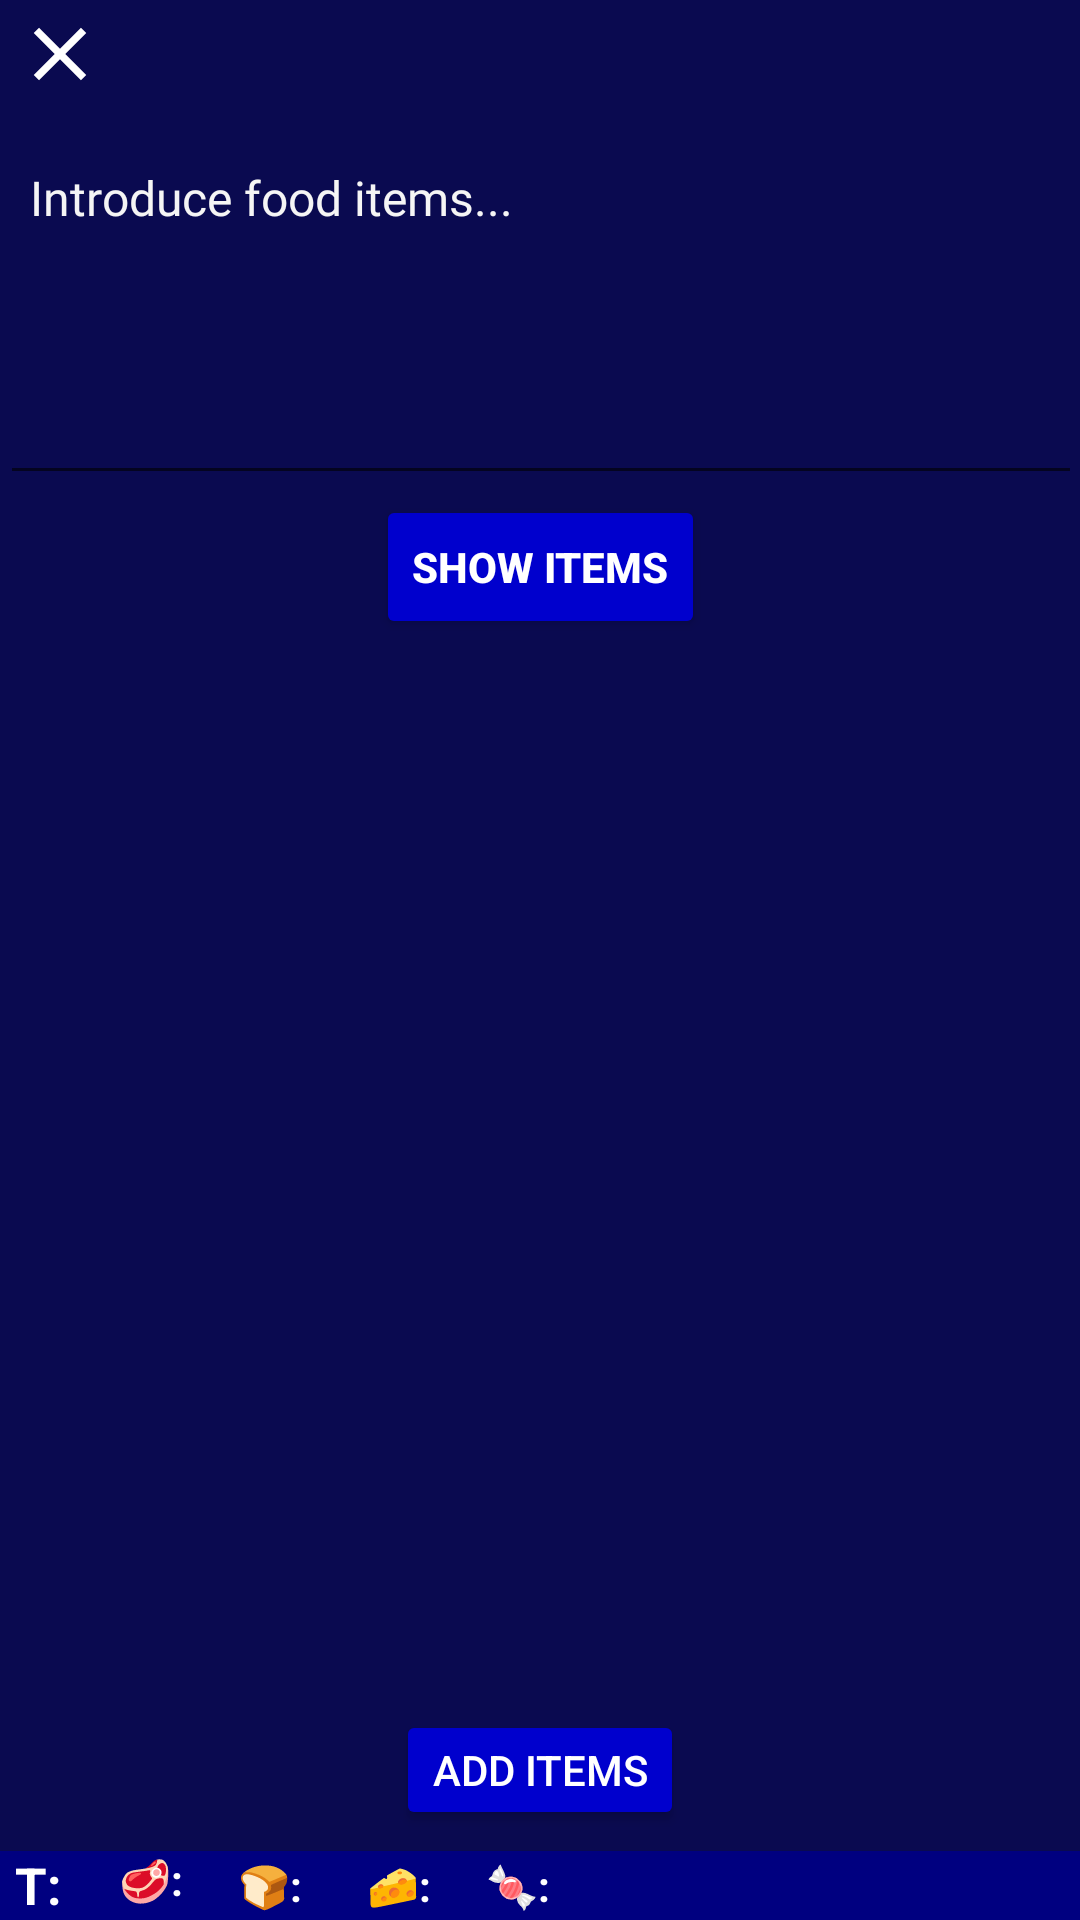

Here is an Android app screen rendered from its layout file. Give the layout XML and the strings, colors and styles it references.
<!-- AndroidManifest.xml: activity theme Theme.Meplusplus.NoActionBar -->
<!-- res/layout/activity_calories.xml -->
<?xml version="1.0" encoding="utf-8"?>
<RelativeLayout xmlns:android="http://schemas.android.com/apk/res/android"
    xmlns:app="http://schemas.android.com/apk/res-auto"
    xmlns:tools="http://schemas.android.com/tools"
    android:layout_width="match_parent"
    android:layout_height="match_parent"
    android:background="#0A0A50"
    tools:context=".FoodTracking.CaloriesActivity"
    tools:ignore="HardcodedText,RtlSymmetry"

    >

    <ImageView
        android:id="@+id/activity_calories_close_button"
        android:layout_width="40dp"
        android:layout_height="30dp"
        android:layout_marginTop="3sp"
        android:contentDescription="TODO"
        app:srcCompat="@drawable/ic_baseline_close"
        tools:ignore="ContentDescription,HardcodedText" />


    <LinearLayout
        android:layout_width="match_parent"
        android:layout_height="wrap_content"
        android:layout_marginTop="45sp"
        android:layout_marginEnd="-1dp"
        android:layout_marginBottom="1dp"
        android:orientation="vertical">


        <EditText
            android:id="@+id/activity_calories_items_edit_text"
            android:layout_width="match_parent"
            android:layout_height="120sp"
            android:autofillHints=""
            android:cursorVisible="true"
            android:fontFamily="@font/roboto_bold"
            android:gravity="start"
            android:hint="Introduce food items..."
            android:paddingStart="10sp"
            android:textColor="@color/white"
            android:textColorHint="@color/WhiteSmoke"
            android:textSize="16sp"
            tools:ignore="HardcodedText,RtlSymmetry,TextFields" />


        <LinearLayout
            android:layout_width="match_parent"
            android:layout_height="wrap_content"
            android:gravity="center_horizontal"
            android:orientation="horizontal">

            <Button
                android:id="@+id/activity_calories_search_items"
                android:layout_width="wrap_content"
                android:layout_height="wrap_content"
                android:layout_gravity="center_horizontal"
                android:layout_marginEnd="15sp"
                android:backgroundTint="@color/black"
                android:text="Search"
                android:textColor="@color/white"
                android:textStyle="bold"
                android:visibility="gone"
                tools:ignore="ButtonStyle,HardcodedText" />

            <Button
                android:id="@+id/activity_calories_show_items"
                android:layout_width="wrap_content"
                android:layout_height="wrap_content"
                android:backgroundTint="@color/MediumBlue"
                android:text="Show Items"
                android:textColor="@color/white"
                android:textStyle="bold"
                tools:ignore="ButtonStyle,HardcodedText"

                />


        </LinearLayout>

        <ListView
            android:id="@+id/SeeItemsListView"
            android:layout_width="match_parent"
            android:layout_height="wrap_content"
            android:layout_marginTop="25dp"
            android:layout_marginBottom="80sp" />

    </LinearLayout>

    <LinearLayout
        android:layout_width="match_parent"
        android:layout_height="wrap_content"
        android:layout_alignParentBottom="true"
        android:layout_marginBottom="30sp"
        android:gravity="center_horizontal"
        android:orientation="horizontal">

        <Button
            android:id="@+id/activity_calories_add_items"
            android:layout_width="wrap_content"
            android:layout_height="40sp"
            android:backgroundTint="@color/MediumBlue"
            android:text="Add Items"
            android:textColor="@color/white" />
    </LinearLayout>


    
    <LinearLayout
        android:layout_width="match_parent"
        android:layout_height="wrap_content"
        android:layout_alignParentBottom="true"
        android:background="@color/navy"
        android:foregroundGravity="center_vertical"
        android:gravity="center_vertical"
        android:orientation="horizontal">

        <TextView
            android:layout_width="wrap_content"
            android:layout_height="wrap_content"
            android:paddingStart="5sp"
            android:text="T: "
            android:textColor="@color/white"
            android:textSize="17sp"
            android:textStyle="bold" />

        <TextView
            android:id="@+id/activity_calories_total_calories"
            android:layout_width="wrap_content"
            android:layout_height="19sp"
            android:layout_gravity="center_vertical"
            android:gravity="center_vertical"
            android:text=""
            android:textColor="@color/red"
            android:textStyle="bold" />

        <TextView
            android:layout_width="wrap_content"
            android:layout_height="23dp"
            android:paddingStart="15sp"
            android:text="🥩: "
            android:textColor="@color/white"
            android:textSize="14sp"
            android:textStyle="bold" />

        <TextView
            android:id="@+id/activity_calories_protein"
            android:layout_width="wrap_content"
            android:layout_height="wrap_content"
            android:layout_gravity="center_vertical"
            android:gravity="center_vertical"
            android:text=""
            android:textColor="@color/red"
            android:textStyle="bold" />

        <TextView
            android:layout_width="wrap_content"
            android:layout_height="wrap_content"
            android:paddingStart="15sp"
            android:text="🍞: "
            android:textColor="@color/white"
            android:textSize="14sp"
            android:textStyle="bold" />

        <TextView
            android:id="@+id/activity_calories_carbs"
            android:layout_width="wrap_content"
            android:layout_height="wrap_content"
            android:layout_gravity="center_vertical"
            android:gravity="center_vertical"
            android:text=""
            android:textColor="@color/red"
            android:textStyle="bold" />

        <TextView
            android:layout_width="wrap_content"
            android:layout_height="wrap_content"
            android:paddingStart="15sp"
            android:text=" 🧀: "
            android:textColor="@color/white"
            android:textSize="14sp"
            android:textStyle="bold" />


        <TextView
            android:id="@+id/activity_calories_fats"
            android:layout_width="wrap_content"
            android:layout_height="wrap_content"
            android:layout_gravity="center_vertical"
            android:gravity="center_vertical"
            android:text=""
            android:textColor="@color/red"
            android:textStyle="bold" />

        <TextView
            android:layout_width="wrap_content"
            android:layout_height="wrap_content"
            android:paddingStart="15sp"
            android:text="🍬: "
            android:textColor="@color/white"
            android:textSize="14sp"
            android:textStyle="bold" />

        <TextView
            android:id="@+id/activity_calories_sugar"
            android:layout_width="wrap_content"
            android:layout_height="wrap_content"
            android:layout_gravity="center_vertical"
            android:gravity="center_vertical"
            android:text=""
            android:textColor="@color/red"
            android:textStyle="bold" />

    </LinearLayout>


</RelativeLayout>
<!-- resources referenced by this layout -->
<resources>
  <color name="MediumBlue">#0000CD</color>
  <color name="WhiteSmoke">#F5F5F5</color>
  <color name="black">#000000</color>
  <color name="navy">#000080</color>
  <color name="red">#FF0000</color>
  <color name="white">#FFFFFF</color>
  <!-- drawable ic_baseline_close (drawable) -->
  <vector xmlns:android="http://schemas.android.com/apk/res/android"
      android:width="24dp"
      android:height="24dp"
      android:autoMirrored="true"
      android:tint="#FFFFFF"
      android:viewportWidth="24"
      android:viewportHeight="24">
      <path
          android:fillColor="@android:color/white"
          android:pathData="M19,6.41L17.59,5 12,10.59 6.41,5 5,6.41 10.59,12 5,17.59 6.41,19 12,13.41 17.59,19 19,17.59 13.41,12z" />
  </vector>
  <style name="Theme.Meplusplus.NoActionBar">
          <item name="windowActionBar">false</item>
          <item name="windowNoTitle">true</item>
          <item name="colorPrimary">@color/black</item>
          <item name="android:statusBarColor" tools:targetApi="l">@color/black</item>
      </style>
</resources>
